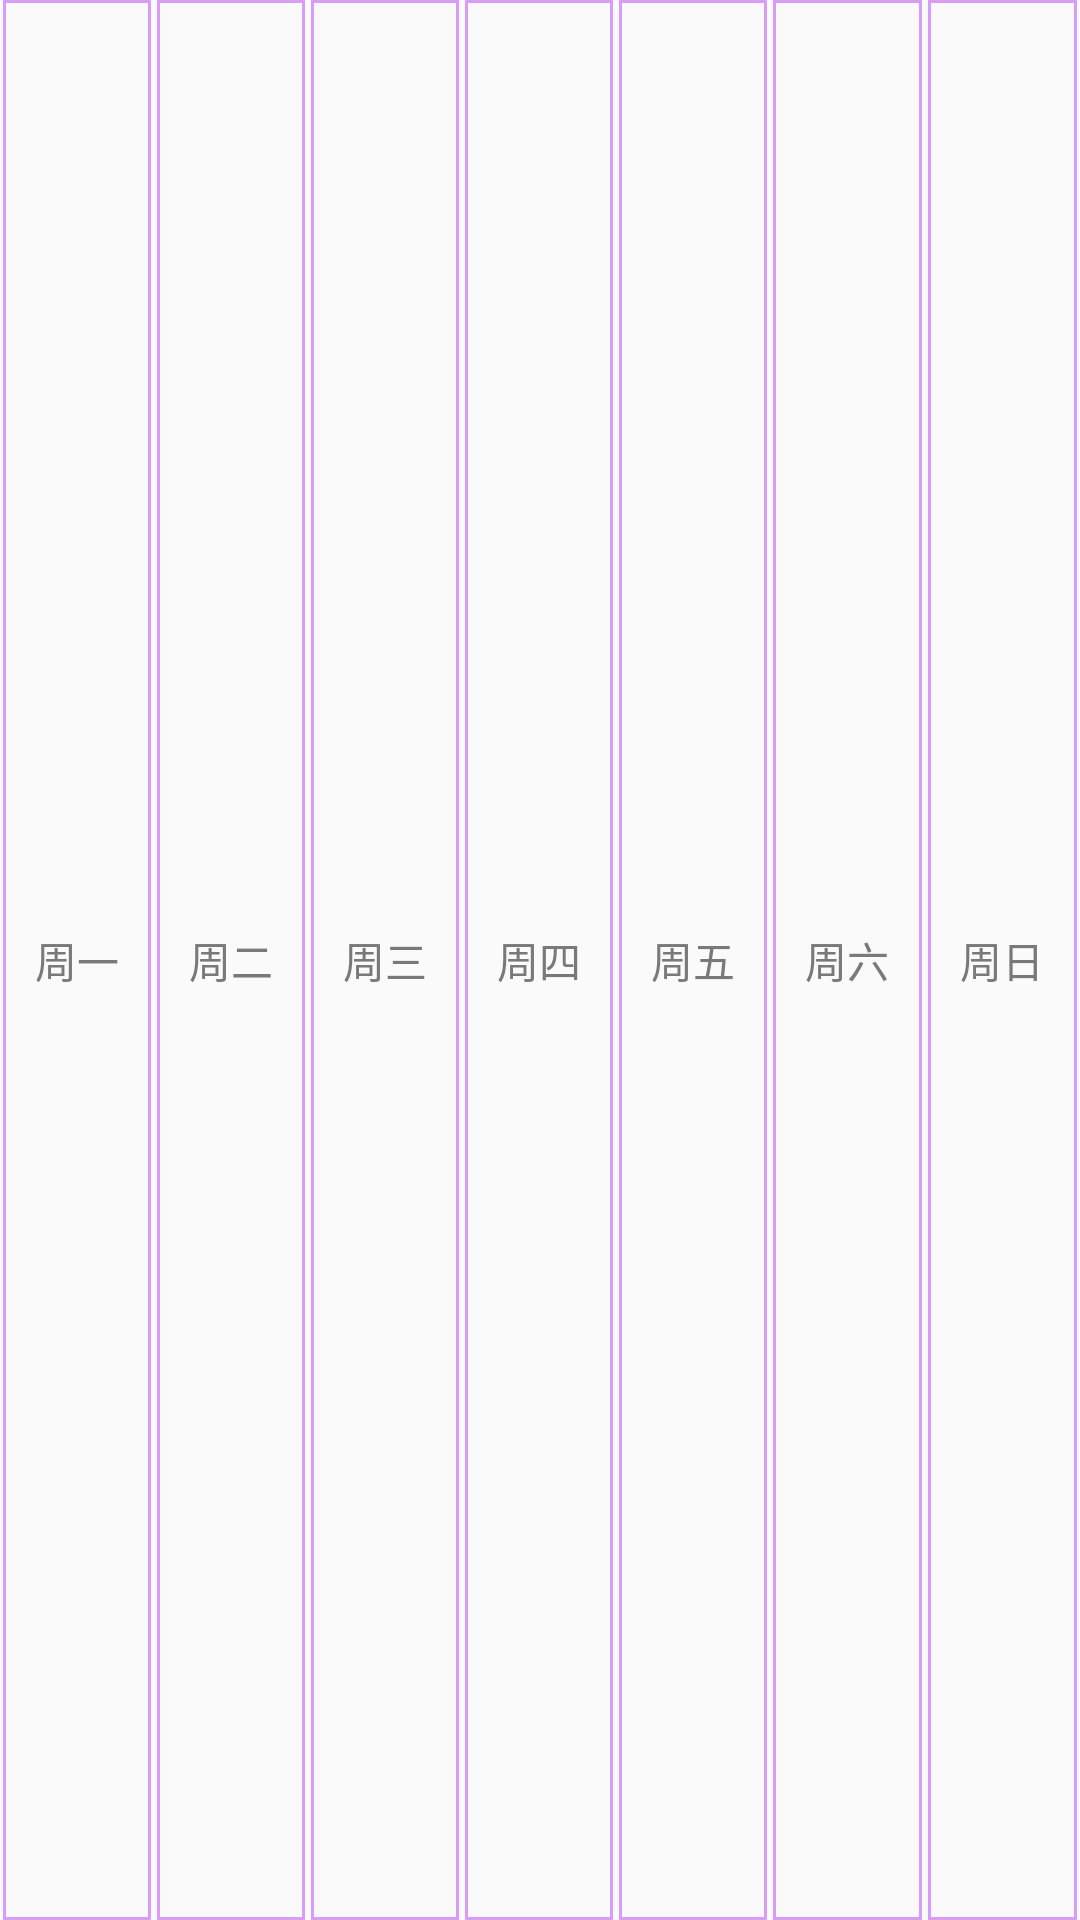

Produce the Android XML layout that renders to this screen, including the resource entries it uses.
<!-- AndroidManifest.xml: application theme AppTheme -->
<!-- res/layout/week_tab.xml -->
<?xml version="1.0" encoding="utf-8"?>

<LinearLayout xmlns:android="http://schemas.android.com/apk/res/android"
    android:orientation="horizontal"
    android:layout_width="match_parent"
    android:layout_height="30dp">
    <TextView
        android:id="@+id/monday"
        style="@style/MyWeekStyle"
        android:text="@string/monday"
        />
    <TextView
        android:id="@+id/tuesday"
        style="@style/MyWeekStyle"
        android:text="@string/tuesday"
        />
    <TextView
        android:id="@+id/wednesday"
        style="@style/MyWeekStyle"
        android:text="@string/wednesday"
        />
    <TextView
        android:id="@+id/thursday"
        style="@style/MyWeekStyle"
        android:text="@string/thursday"
        />
    <TextView
        android:id="@+id/friday"
        style="@style/MyWeekStyle"
        android:text="@string/friday"
        />
    <TextView
        android:id="@+id/saturday"
        style="@style/MyWeekStyle"
        android:text="@string/saturday"
        />
    <TextView
        android:id="@+id/sunday"
        style="@style/MyWeekStyle"
        android:text="@string/sunday"
        />
</LinearLayout>
<!-- resources referenced by this layout -->
<resources>
  <string name="friday">周五</string>
  <string name="monday">周一</string>
  <string name="saturday">周六</string>
  <string name="sunday">周日</string>
  <string name="thursday">周四</string>
  <string name="tuesday">周二</string>
  <string name="wednesday">周三</string>
  <style name="MyWeekStyle">
          <item name="android:layout_marginLeft">1dp</item>
          <item name="android:layout_marginRight">1dp</item>
          <item name="android:layout_width">0dp</item>
          <item name="android:gravity">center</item>
          <item name="android:textColor">#FF797979</item>
          <item name="android:layout_height">match_parent</item>
          <item name="android:background">@drawable/week_shape</item>
          <item name="android:layout_weight">1</item>
      </style>
  <style name="AppTheme" parent="Theme.AppCompat.Light.NoActionBar">
          
          <item name="colorPrimary">@color/colorPrimary</item>
          <item name="colorPrimaryDark">@color/colorPrimaryDark</item>
          <item name="colorAccent">@color/colorAccent</item>
      </style>
  <!-- drawable week_shape (drawable) -->
  <?xml version="1.0" encoding="utf-8"?>
  
  <shape xmlns:android="http://schemas.android.com/apk/res/android" android:shape="rectangle">
  
      <stroke android:width="1dp" android:color="#88B94DF7"/>
  </shape>
  <color name="colorPrimary">#3F51B5</color>
  <color name="colorPrimaryDark">#303F9F</color>
  <color name="colorAccent">#FF4081</color>
</resources>
